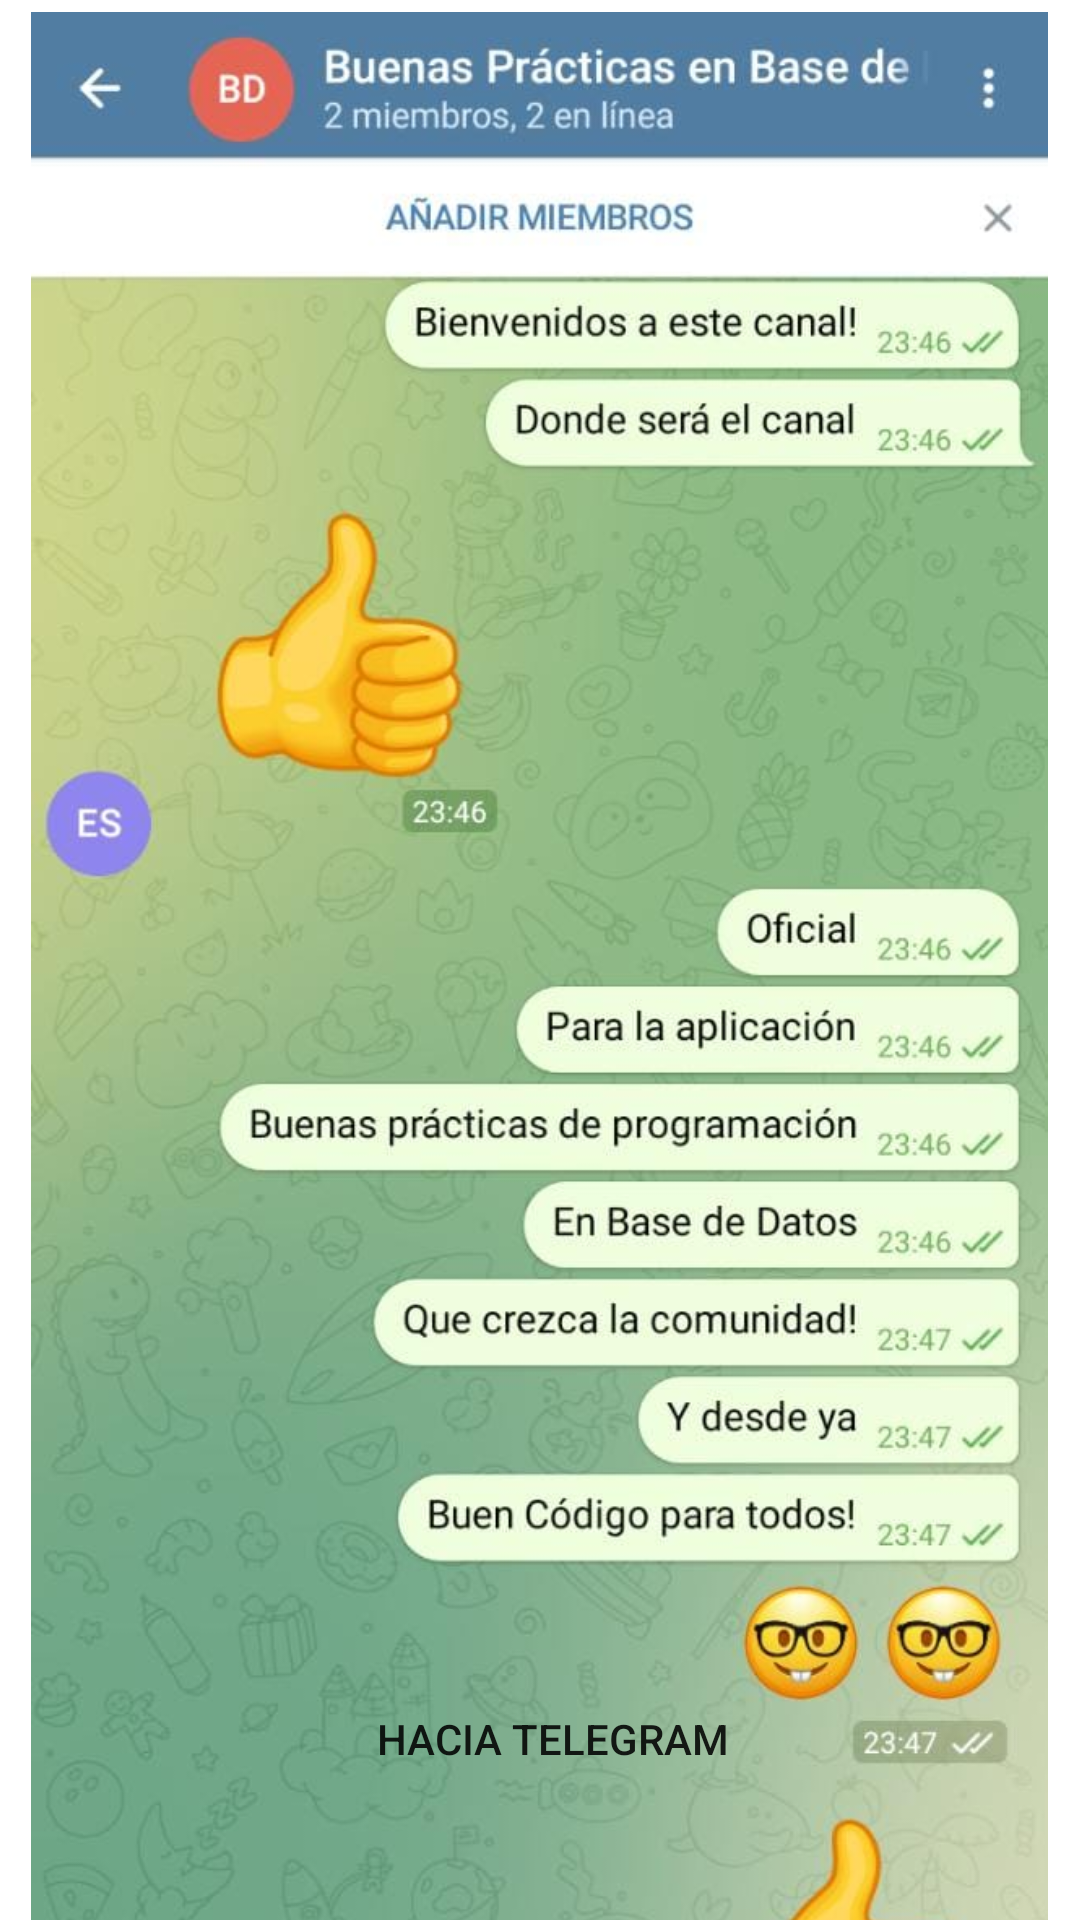

Layout XML and referenced resources for this Android screen:
<!-- AndroidManifest.xml: application theme Theme.MYAPDB -->
<!-- res/layout/fragment_foro.xml -->
<?xml version="1.0" encoding="utf-8"?>
<androidx.constraintlayout.widget.ConstraintLayout xmlns:android="http://schemas.android.com/apk/res/android"
    xmlns:app="http://schemas.android.com/apk/res-auto"
    xmlns:tools="http://schemas.android.com/tools"
    android:layout_width="match_parent"
    android:layout_height="match_parent">

    <TextView
        android:id="@+id/text_Foro"
        android:layout_width="match_parent"
        android:layout_height="wrap_content"
        android:textAlignment="center"
        android:textSize="25sp"
        app:layout_constraintBottom_toBottomOf="parent"
        app:layout_constraintTop_toTopOf="parent" />

    <ImageView
        android:id="@+id/imageView5"
        android:layout_width="339dp"
        android:layout_height="701dp"
        app:layout_constraintEnd_toEndOf="parent"
        app:layout_constraintHorizontal_bias="0.493"
        app:layout_constraintStart_toStartOf="parent"
        app:srcCompat="@drawable/canaldetelegram"
        tools:ignore="MissingConstraints"
        tools:layout_editor_absoluteY="46dp" />

    <Button
        android:id="@+id/LinkForo"
        android:layout_width="176dp"
        android:layout_height="49dp"
        android:layout_marginStart="153dp"
        android:layout_marginEnd="170dp"
        android:layout_marginBottom="36dp"
        android:background="@drawable/button_rounded"
        android:backgroundTint="@color/purple_200"
        android:text="HACIA TELEGRAM"
        app:layout_constraintBottom_toBottomOf="parent"
        app:layout_constraintEnd_toEndOf="parent"
        app:layout_constraintHorizontal_bias="0.409"
        app:layout_constraintStart_toStartOf="parent"
        tools:ignore="MissingConstraints" />


</androidx.constraintlayout.widget.ConstraintLayout>
<!-- resources referenced by this layout -->
<resources>
  <!-- drawable canaldetelegram: jpeg bitmap (drawable, 79071 bytes) -->
  <style name="Theme.MYAPDB" parent="Theme.MaterialComponents.DayNight.DarkActionBar">
          
          <item name="colorPrimary">@color/purple_500</item>
          <item name="colorPrimaryVariant">@color/purple_700</item>
          <item name="colorOnPrimary">@color/white</item>
          
          <item name="colorSecondary">@color/teal_200</item>
          <item name="colorSecondaryVariant">@color/teal_700</item>
          <item name="colorOnSecondary">@color/black</item>
          
          <item name="android:statusBarColor" tools:targetApi="l">?attr/colorPrimaryVariant</item>
          
      </style>
  <!-- not gathered from this repository: default colours our renderer supplied (Android Studio template values) -->
  <color name="purple_200">#FFBB86FC</color>
  <color name="purple_500">#FF6200EE</color>
  <color name="purple_700">#FF3700B3</color>
  <color name="teal_200">#FF03DAC5</color>
  <color name="teal_700">#FF018786</color>
  <color name="black">#FF000000</color>
  <color name="white">#FFFFFFFF</color>
</resources>
